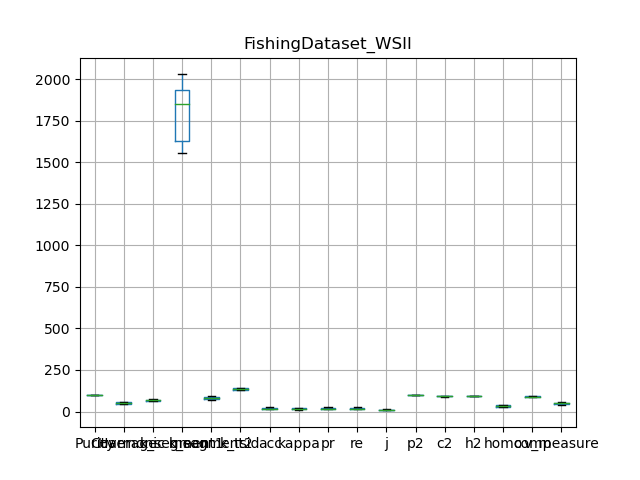

Source data for this figure (header and first rows):
, Purity, Coverage, Harmonic mean, best parameters, k_segment1, k_segment2, k_tsid, acc, kappa, pr, re, j, p2, c2, h2, homo, comp, v_measure
0, 99.96, 47.12, 64.05, {'window_size': 7, 'majority_vote_degree…, 1979, 84, 131, 14.1, 12.71, 14.1, 14.1, 7.584, 98.78, 91.52, 95.01, 26.34, 88.99, 40.65
1, 99.95, 47.83, 64.7, {'window_size': 7, 'majority_vote_degree…, 1954, 89, 133, 15.76, 14.65, 15.76, 15.76, 8.553, 98.9, 91.23, 94.91, 29.61, 89, 44.44
2, 99.86, 52.21, 68.57, {'window_size': 7, 'majority_vote_degree…, 1685, 80, 128, 22.11, 21.03, 22.11, 22.11, 12.43, 96.7, 90.33, 93.41, 39.69, 89.13, 54.92
3, 99.87, 56.23, 71.95, {'window_size': 7, 'majority_vote_degree…, 1606, 76, 130, 20.86, 19.65, 20.86, 20.86, 11.65, 97.06, 92.63, 94.79, 41.65, 93.51, 57.63
4, 99.92, 58.24, 73.59, {'window_size': 7, 'majority_vote_degree…, 1553, 75, 142, 14.64, 13.26, 14.64, 14.64, 7.898, 98.09, 93.86, 95.93, 35.32, 93.62, 51.28
5, 99.9, 48.78, 65.55, {'window_size': 7, 'majority_vote_degree…, 1868, 93, 135, 24.45, 23.54, 24.45, 24.45, 13.93, 97.77, 89.4, 93.4, 41.25, 90, 56.57
6, 99.89, 46.13, 63.11, {'window_size': 7, 'majority_vote_degree…, 2028, 91, 136, 16.35, 15.24, 16.35, 16.35, 8.906, 97.29, 90.4, 93.72, 33.79, 91.37, 49.33
7, 99.89, 50.01, 66.65, {'window_size': 7, 'majority_vote_degree…, 1838, 84, 134, 19.37, 18.28, 19.37, 19.37, 10.72, 97.42, 91.71, 94.48, 36.03, 89.2, 51.33
8, 99.92, 52.56, 68.88, {'window_size': 7, 'majority_vote_degree…, 1857, 84, 143, 12.77, 11.24, 12.77, 12.77, 6.821, 97.89, 92.03, 94.87, 27.48, 89.77, 42.08
9, 99.92, 59.8, 74.82, {'window_size': 7, 'majority_vote_degree…, 1574, 70, 140, 13.23, 11.61, 13.23, 13.23, 7.085, 97.95, 93.08, 95.45, 30.08, 91.04, 45.22
